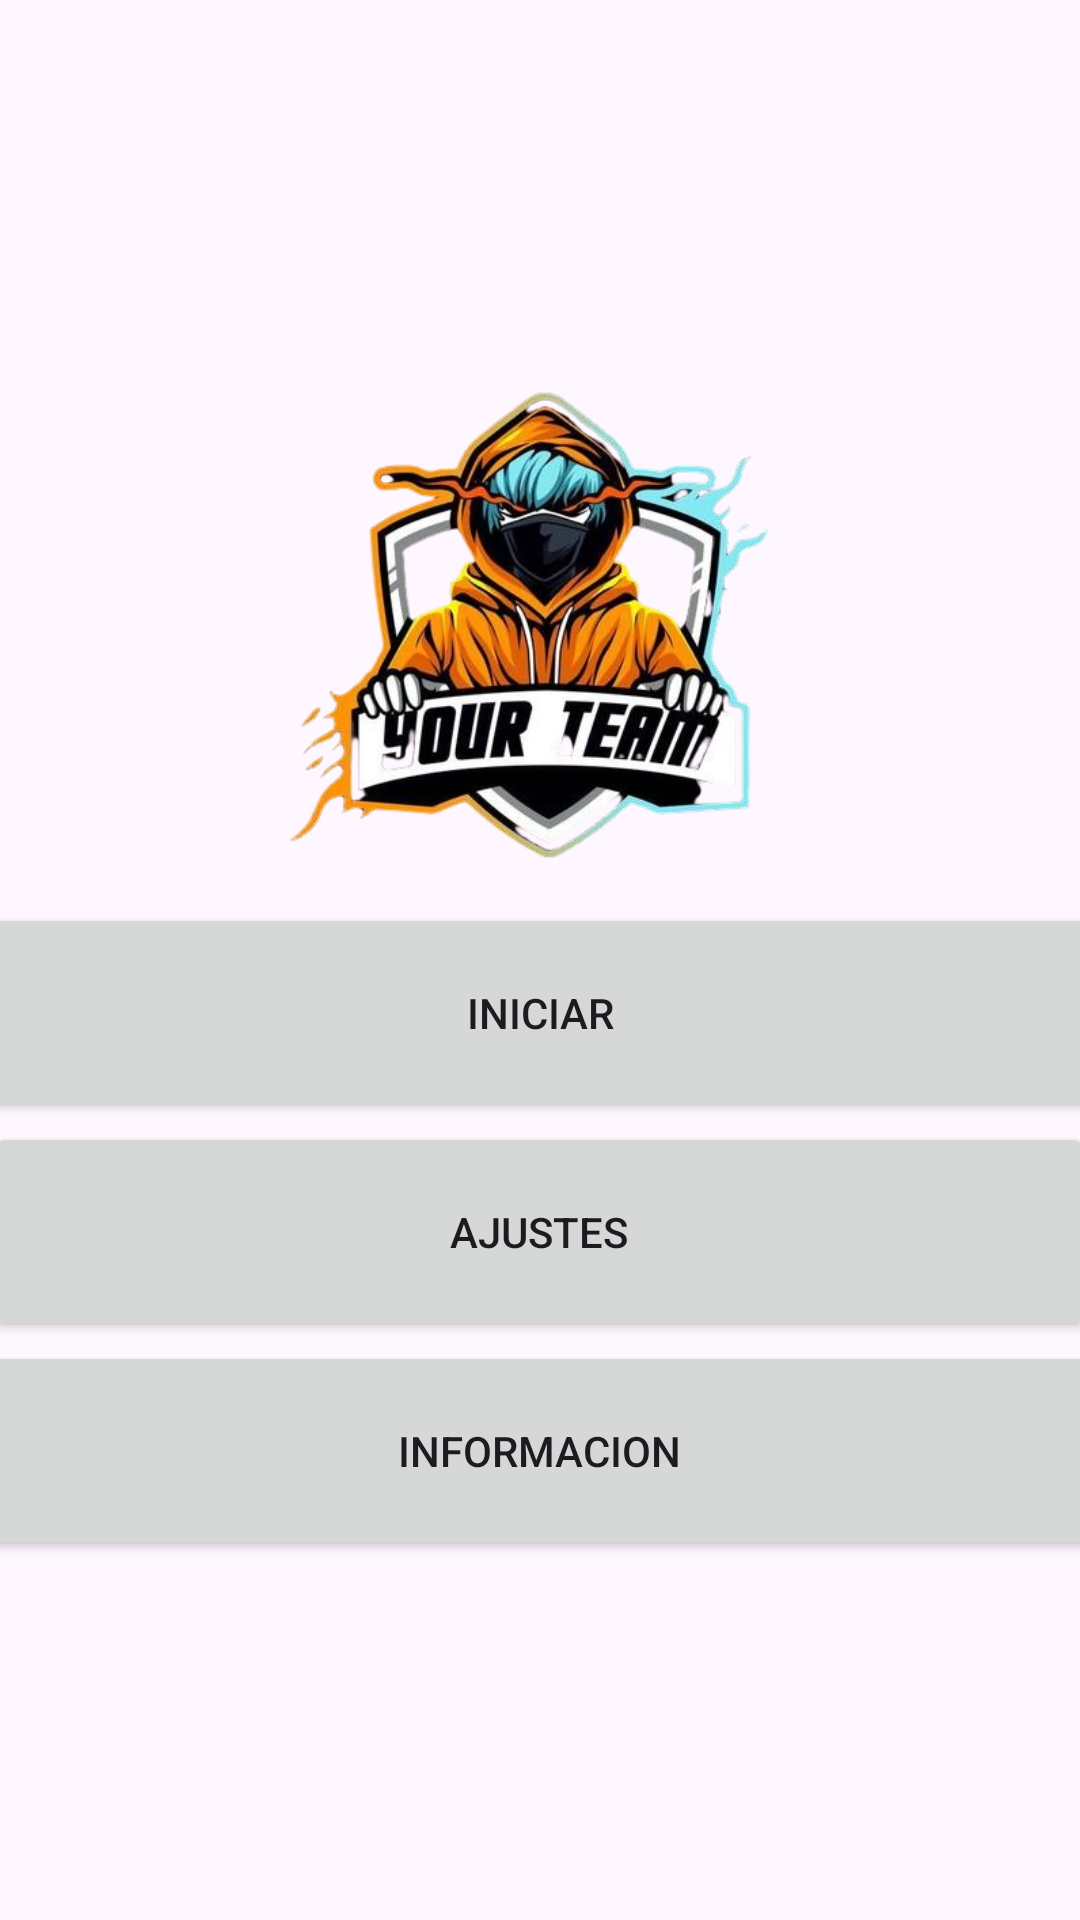

Layout XML and referenced resources for this Android screen:
<!-- AndroidManifest.xml: application theme Theme.MineBanco -->
<!-- res/layout/activity_main.xml -->
<?xml version="1.0" encoding="utf-8"?>
<androidx.constraintlayout.widget.ConstraintLayout
    xmlns:android="http://schemas.android.com/apk/res/android"
    xmlns:tools="http://schemas.android.com/tools"
    xmlns:app="http://schemas.android.com/apk/res-auto"
    android:id="@+id/main"
    android:layout_width="match_parent"
    android:layout_height="match_parent"
    tools:context=".MainActivity">

    <FrameLayout
        android:layout_width="match_parent"
        android:layout_height="match_parent">

        
        <LinearLayout
            android:layout_width="412dp"
            android:layout_height="wrap_content"
            android:layout_gravity="center"
            android:gravity="center"
            android:orientation="vertical">

            
            <ImageView
                android:id="@+id/imageView"
                android:layout_width="184dp"
                android:layout_height="181dp"
                android:gravity="center"
                app:srcCompat="@drawable/logo" />

            <Button
                android:id="@+id/buttonIniciar"
                android:layout_width="370dp"
                android:layout_height="73dp"
                android:text="Iniciar" />

            
            <Button
                android:id="@+id/buttonAjustes"
                android:layout_width="369dp"
                android:layout_height="73dp"
                android:text="Ajustes" />

            
            <Button
                android:id="@+id/buttonInformacion"
                android:layout_width="371dp"
                android:layout_height="73dp"
                android:text="Informacion" />

        </LinearLayout>



    </FrameLayout>




</androidx.constraintlayout.widget.ConstraintLayout>
<!-- resources referenced by this layout -->
<resources>
  <!-- drawable logo: png bitmap (drawable, 192748 bytes) -->
  <style name="Theme.MineBanco" parent="Base.Theme.MineBanco" />
  <style name="Base.Theme.MineBanco" parent="Theme.Material3.DayNight.NoActionBar">
          
          
      </style>
</resources>
